Run: headless pygame with SDL's dummy video driver; simulated clock (each Clock.tick advances the game by its frame time, no real sleeping); random seed 0; keys injected as events and as key.get_pressed() state; no mouse input.
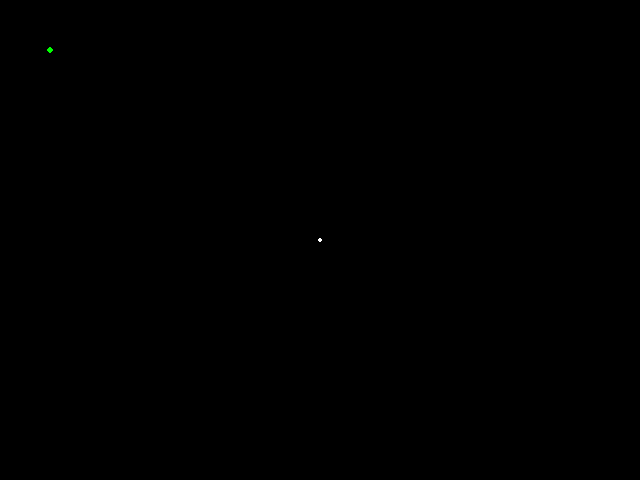
Frame 1 of 4 · flips 1–60 · no input
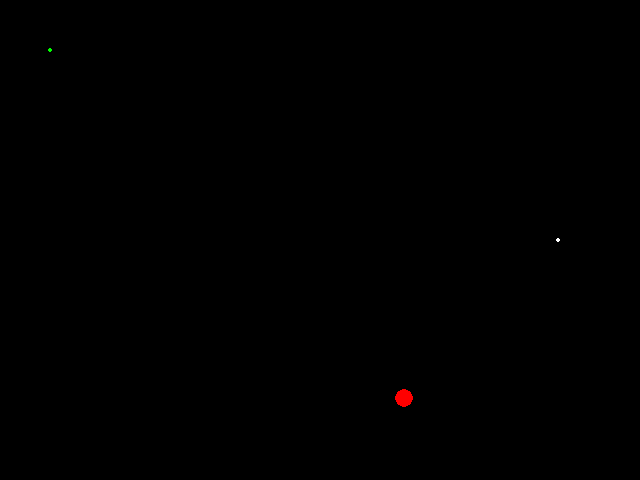
Frame 2 of 4 · flips 61–180 · tapped SPACE, RETURN · held RIGHT (→), D
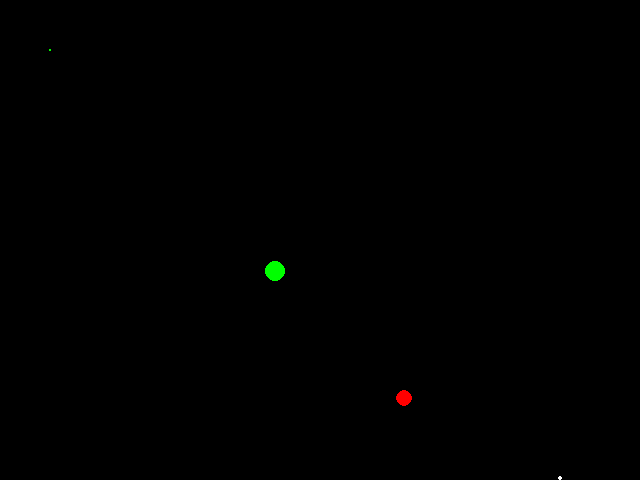
Frame 3 of 4 · flips 181–300 · held DOWN (↓), S
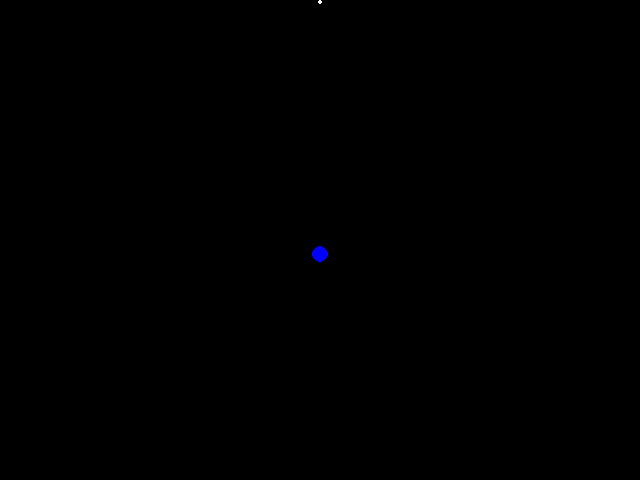
Frame 4 of 4 · flips 301–420 · held LEFT (←), A, UP (↑), W

The pygame program that drew these frames:

# THis is going to be as simple as possible
import sys
import pygame
from pygame.locals import *
import random
import math

WHITE = (255, 255, 255)
BLACK = (0, 0, 0)
GREEN = (0, 255, 0)
RED = (255, 0, 0)
BLUE = (0, 0, 255)

fruit_colors = [RED, GREEN, BLUE]

SCREEN_WIDTH = 640
SCREEN_HEIGHT = 480
fps = 60.0

# List of points for the snake
snake = [(SCREEN_WIDTH // 2, SCREEN_HEIGHT // 2)]
snake_v = (0, 0)
snake_size = 2
snake_length = 1

# List of "fruit" to eat
fruit = [[50, 50, 3, GREEN]]
fruit_total = 4
fruit_size = 3

# initialize everything for drawing
pygame.init()
screen = pygame.display.set_mode((SCREEN_WIDTH, SCREEN_HEIGHT))
fps_clock = pygame.time.Clock()
time_elapsed_since_last_action = 0

# loop
while True:
    # Check for directional input
    # Go through events that are passed to the script by the window.
    for event in pygame.event.get():
        if event.type == QUIT:
            pygame.quit()
            sys.exit()
        if event.type == pygame.KEYDOWN:
            if event.key == pygame.K_UP and snake_v[1] == 0:
                snake_v = (0, -1)
            elif event.key == pygame.K_DOWN and snake_v[1] == 0:
                snake_v = (0, 1)
            elif event.key == pygame.K_LEFT and snake_v[0] == 0:
                snake_v = (-1, 0)
            elif event.key == pygame.K_RIGHT and snake_v[0] == 0:
                snake_v = (1, 0)

    # Clear screen
    screen.fill(BLACK)  # Fill the screen with black.

    # Draw the fruit
    for f in fruit:
        pygame.draw.circle(screen, f[3], (f[0], f[1]), f[2])

    # draw snake
    for point in snake:
        pygame.draw.circle(screen, WHITE, point, snake_size) #screen.set_at(point, WHITE) # This was to draw a single pixel

    pygame.display.flip()

    # move snake by adding another point with the velocity/direction, to the last position and adding it to the list
    last_point = snake[-1]
    new_point = (last_point[0] + (snake_v[0] * snake_size), last_point[1] + (snake_v[1] * snake_size))
    snake.append(new_point)

    # Check if the snake collided with the fruit
    for i in range(0, len(fruit)):
        f = fruit[i]
        distance = math.sqrt((f[0] - last_point[0])**2 + (f[1] - last_point[1])**2)
        if distance < (snake_size + f[2]):
            fruit.pop(i)
            snake_length += 1
            break

    # remove the last point
    if len(snake) > snake_length:
        snake.pop(0)

    # Check if the snake collided with the walls
    if (
        new_point[0] >= SCREEN_WIDTH
        or new_point[0] <= 0
        or new_point[1] >= SCREEN_HEIGHT
        or new_point[1] <= 0
    ):
        snake.clear()
        snake.append((SCREEN_WIDTH // 2, SCREEN_HEIGHT // 2))
        snake_v = (0, 0)
        fruit.clear()

    # spawn another fruit every 2 seconds
    if time_elapsed_since_last_action > 2000 or len(fruit) == 0:
        x = random.randint(10, SCREEN_WIDTH - 10)
        y = random.randint(10, SCREEN_HEIGHT - 10)
        s = random.randint(3, 10)
        c = random.randint(0, 2)

        # Slowly shrink the fruit size
        for i in range(0, len(fruit)):
            fruit[i][2] += -1
            if fruit[i][2] < 1:
                fruit[i][2] = 1

        fruit.append([x, y, s, fruit_colors[c]])
        time_elapsed_since_last_action = 0

    # Only keep so many
    if len(fruit) > fruit_total:
        fruit.pop(0)

    # Force to 60 FPS
    dt = fps_clock.tick(fps)
    time_elapsed_since_last_action += dt
